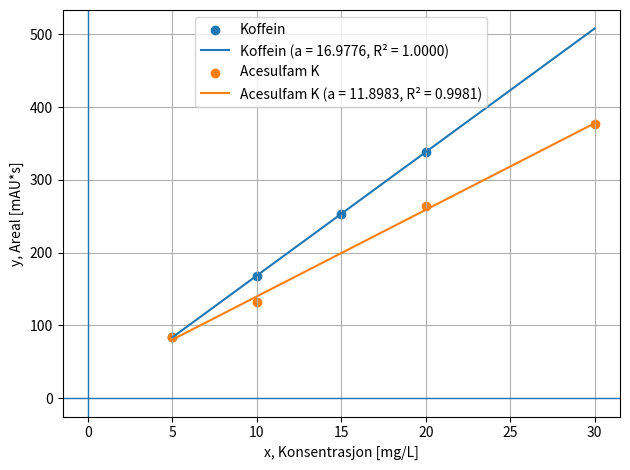

This figure's Python source:
import numpy as np
import matplotlib.pyplot as plt


def standardkurve(datasett):
    """
    datasett = liste med dict:
    [
        {"x": np.array([...]), "y": np.array([...]), "navn": "Uten inhibitor"},
        {"x": np.array([...]), "y": np.array([...]), "navn": "Med inhibitor"},
        ...
    ]
    """

    def lister(x, y):
        # Lineær regresjon y = a*x + b
        a, b = np.polyfit(x, y, 1)

        y_pred = a * x + b

        # R^2
        ss_res = np.sum((y - y_pred)**2)
        ss_tot = np.sum((y - np.mean(y))**2)
        r2 = 1 - (ss_res / ss_tot)

        # Krysningspunkter
        x_cross = -b / a
        y_cross = b

        return a, b, x_cross, y_cross, r2


    plt.figure()

    # Finn felles x-område
    x_min = min(d["x"].min() for d in datasett if len(d["x"]) > 0)
    x_max = max(d["x"].max() for d in datasett if len(d["x"]) > 0)

    x_fit = np.linspace(x_min, x_max, 300)

    print("===== RESULTATER =====\n")

    # Gå gjennom alle datasett
    for i, d in enumerate(datasett):
        x = d["x"]
        y = d["y"]
        navn = d["navn"]

        if len(x) == 0 or len(y) == 0:
            continue

        # Regresjon
        a, b, x_cross, y_cross, r2 = lister(x, y)

        # Linjer
        y_fit = a * x_fit + b
        x_extra = np.linspace(x_max, x_cross, 150)
        y_extra = a * x_extra + b

        # Plot datapunkter
        plt.scatter(x, y, label=navn)

        # Plot regresjonslinje
        plt.plot(x_fit, y_fit, label=f"{navn} (a = {a:.4f}, R² = {r2:.4f})")

        # Ekstrapolasjon
#         plt.plot(x_extra, y_extra, linestyle="--")

        # Krysningspunkter
#         plt.scatter(x_cross, 0, zorder=3,
#                     label=f"x-aksekryssing ({navn}) = {x_cross:.4f}")
#         plt.scatter(0, y_cross, zorder=3,
#                     label=f"y-aksekryssing ({navn}) = {y_cross:.4f}")

        # Skriv numeriske verdier
        print(f"--- {navn} ---")
        print(f"Stigningstall a = {a}")
        print(f"x-kryssing = {x_cross}")
        print(f"y-kryssing = {b}")
        print(f"R² = {r2}\n")


    # Akser ved null
    plt.axhline(0, linewidth=1)
    plt.axvline(0, linewidth=1)

    # Aksetekst
    plt.xlabel("x, Konsentrasjon [mg/L]")
    plt.ylabel("y, Areal [mAU*s]")

    plt.legend()
    plt.grid(True)
    plt.tight_layout()
    plt.show()



# =======================
# EKSEMPEL PÅ BRUK
# =======================

datasett = [
    {
        "x": np.array([5, 10, 15, 20]), # Konsentrasjon
        "y": np.array([83.99, 168.14, 252.74, 338.75]), # Areal
        "navn": "Koffein"
    },
    {
        "x": np.array([5, 10, 20, 30]), # Konsentrasjon
        "y": np.array([84.43, 132.26, 263.74, 376.36]), # Areal
        "navn": "Acesulfam K"
    }
]

standardkurve(datasett)
